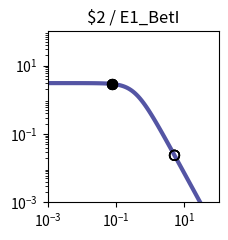

The matplotlib source for this figure: (Note: this script raises an exception after producing the figure.)
import matplotlib.pyplot as plt
import matplotlib.ticker as ticker
import numpy as np

fig, ax = plt.subplots(figsize=(2.5,2.5))

plt.xlim(1.000000e-03, 1.000000e+02)
plt.ylim(1.000000e-03, 1.000000e+02)

x = np.array([1.000000e-03,1.122018e-03,1.258925e-03,1.412538e-03,1.584893e-03,1.778279e-03,1.995262e-03,2.238721e-03,2.511886e-03,2.818383e-03,3.162278e-03,3.548134e-03,3.981072e-03,4.466836e-03,5.011872e-03,5.623413e-03,6.309573e-03,7.079458e-03,7.943282e-03,8.912509e-03,1.000000e-02,1.122018e-02,1.258925e-02,1.412538e-02,1.584893e-02,1.778279e-02,1.995262e-02,2.238721e-02,2.511886e-02,2.818383e-02,3.162278e-02,3.548134e-02,3.981072e-02,4.466836e-02,5.011872e-02,5.623413e-02,6.309573e-02,7.079458e-02,7.943282e-02,8.912509e-02,1.000000e-01,1.122018e-01,1.258925e-01,1.412538e-01,1.584893e-01,1.778279e-01,1.995262e-01,2.238721e-01,2.511886e-01,2.818383e-01,3.162278e-01,3.548134e-01,3.981072e-01,4.466836e-01,5.011872e-01,5.623413e-01,6.309573e-01,7.079458e-01,7.943282e-01,8.912509e-01,1.000000e+00,1.122018e+00,1.258925e+00,1.412538e+00,1.584893e+00,1.778279e+00,1.995262e+00,2.238721e+00,2.511886e+00,2.818383e+00,3.162278e+00,3.548134e+00,3.981072e+00,4.466836e+00,5.011872e+00,5.623413e+00,6.309573e+00,7.079458e+00,7.943282e+00,8.912509e+00,1.000000e+01,1.122018e+01,1.258925e+01,1.412538e+01,1.584893e+01,1.778279e+01,1.995262e+01,2.238721e+01,2.511886e+01,2.818383e+01,3.162278e+01,3.548134e+01,3.981072e+01,4.466836e+01,5.011872e+01,5.623413e+01,6.309573e+01,7.079458e+01,7.943282e+01,8.912509e+01,1.000000e+02,])
y = np.array([3.064938e+00,3.064923e+00,3.064905e+00,3.064883e+00,3.064855e+00,3.064821e+00,3.064779e+00,3.064727e+00,3.064663e+00,3.064584e+00,3.064486e+00,3.064366e+00,3.064217e+00,3.064033e+00,3.063806e+00,3.063525e+00,3.063179e+00,3.062752e+00,3.062224e+00,3.061572e+00,3.060768e+00,3.059776e+00,3.058551e+00,3.057039e+00,3.055175e+00,3.052876e+00,3.050041e+00,3.046548e+00,3.042245e+00,3.036947e+00,3.030430e+00,3.022421e+00,3.012588e+00,3.000533e+00,2.985777e+00,2.967755e+00,2.945795e+00,2.919121e+00,2.886839e+00,2.847944e+00,2.801333e+00,2.745835e+00,2.680259e+00,2.603476e+00,2.514515e+00,2.412703e+00,2.297807e+00,2.170178e+00,2.030873e+00,1.881706e+00,1.725216e+00,1.564534e+00,1.403144e+00,1.244593e+00,1.092183e+00,9.487108e-01,8.162870e-01,6.962659e-01,5.892676e-01,4.952741e-01,4.137677e-01,3.438797e-01,2.845294e-01,2.345395e-01,1.927237e-01,1.579471e-01,1.291638e-01,1.054355e-01,8.593860e-02,6.996184e-02,5.689857e-02,4.623681e-02,3.754794e-02,3.047541e-02,2.472418e-02,2.005113e-02,1.625660e-02,1.317705e-02,1.067883e-02,8.652897e-03,7.010433e-03,5.679157e-03,4.600309e-03,3.726156e-03,3.017946e-03,2.444234e-03,1.979515e-03,1.603106e-03,1.298241e-03,1.051333e-03,8.513706e-04,6.894323e-04,5.582905e-04,4.520904e-04,3.660896e-04,2.964472e-04,2.400520e-04,1.943846e-04,1.574045e-04,1.274592e-04,1.032107e-04,])
c = "#5455a4"

hi_x = np.array([7.620000e-02,7.620000e-02,7.620000e-02,7.620000e-02,])
hi_y = np.array([2.899197e+00,2.899197e+00,2.899197e+00,2.899197e+00,])
lo_x = np.array([5.128300e+00,5.128300e+00,5.128300e+00,5.128300e+00,])
lo_y = np.array([2.371292e-02,2.371292e-02,2.371292e-02,2.371292e-02,])

plt.loglog(x,y,lw=3,color=c)
plt.scatter(hi_x,hi_y,marker='o',s=50,color='black',zorder=10)
plt.scatter(lo_x,lo_y,marker='o',s=50,edgecolors='black',color='none',zorder=10)

plt.title("$2 / E1_BetI")

ax.xaxis.set_major_locator(ticker.LogLocator(numticks=3))
ax.yaxis.set_major_locator(ticker.LogLocator(numticks=3))

ax.set_aspect('equal')
plt.tight_layout()

plt.savefig("/home/<user>/output/response_plot_$2_E1_BetI.png", bbox_inches='tight')
